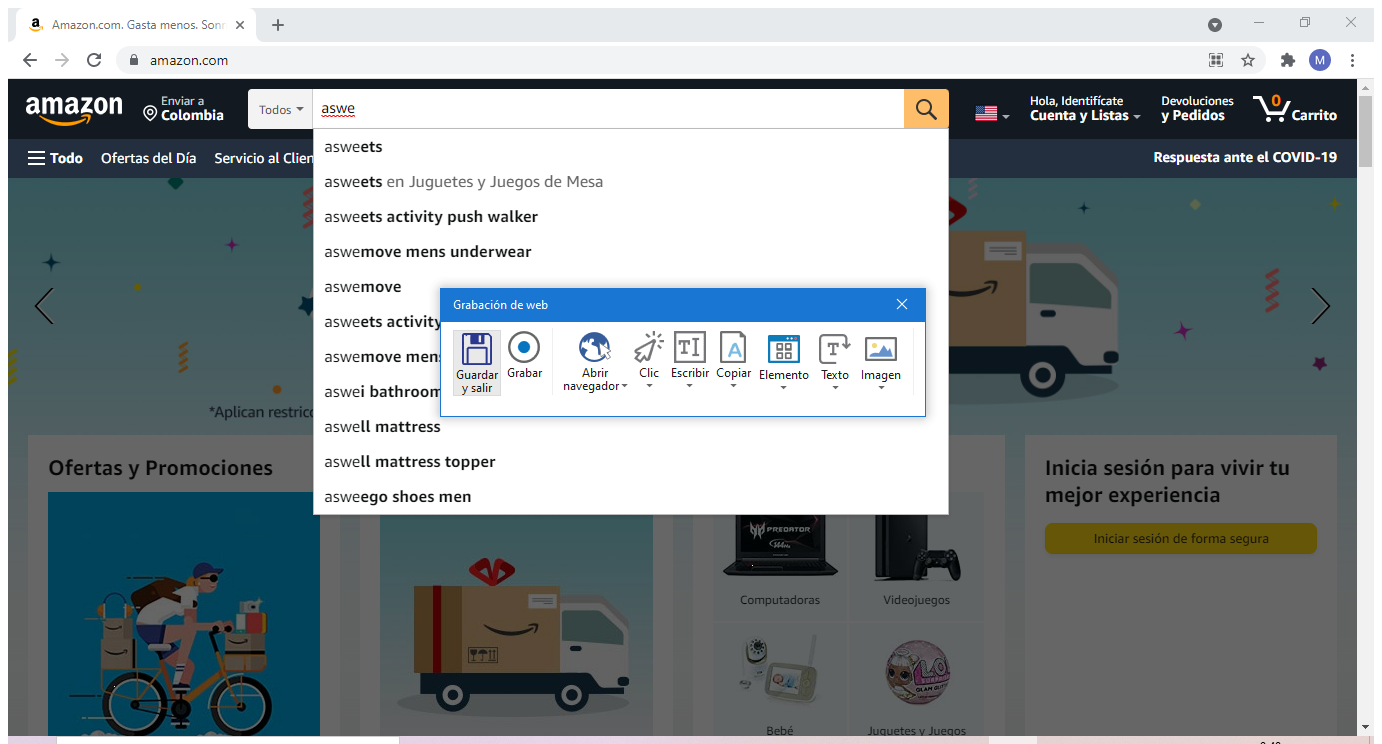
Task: Prueba productos Amazon
Workflow: Busqueda_Productos

Step 1: Attach Browser 'Amazoncom Page' in window 'Amazon.com*' (chrome.exe)

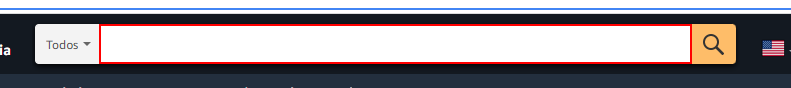
Step 2: type [Producto.Trim] into the text box

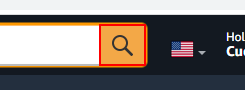
Step 3: click on the text box

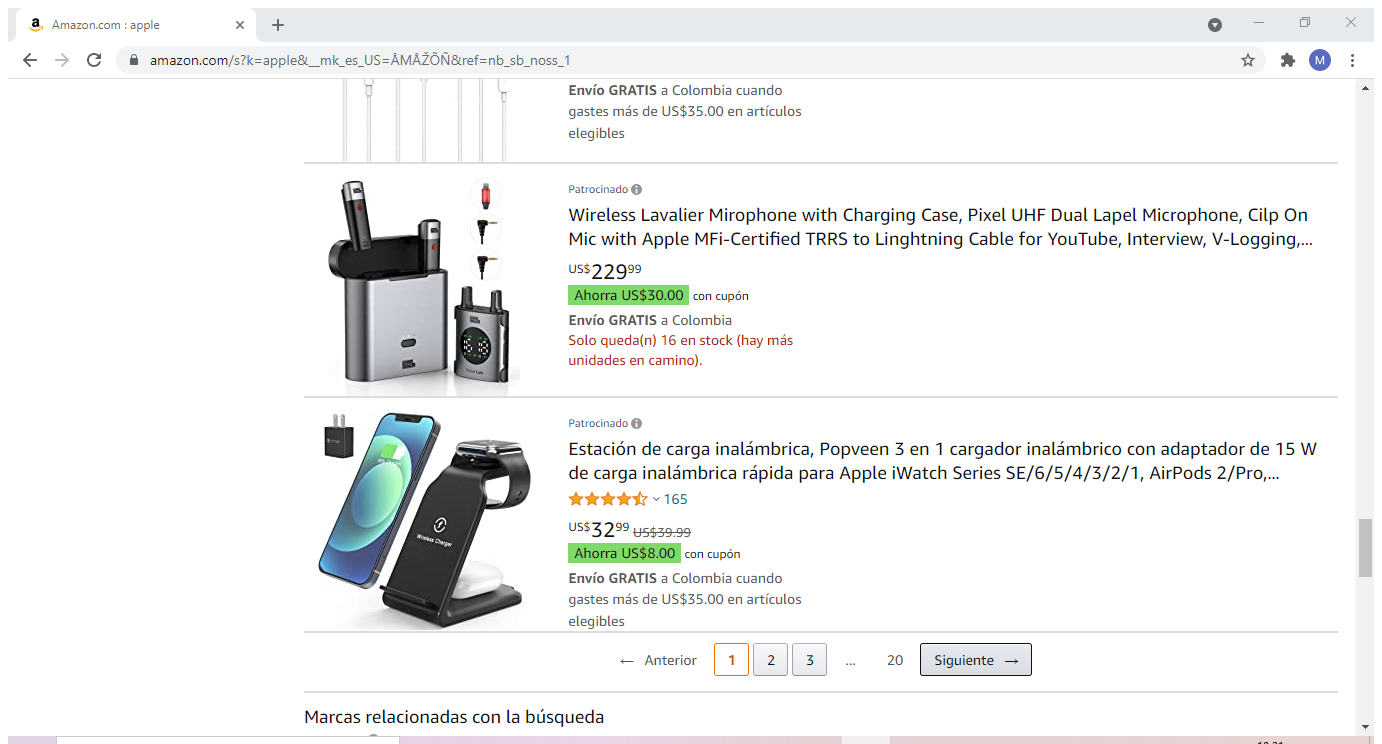
Step 4: Attach Browser 'Amazoncom Page' in window 'Amazon.com : *' (chrome.exe)

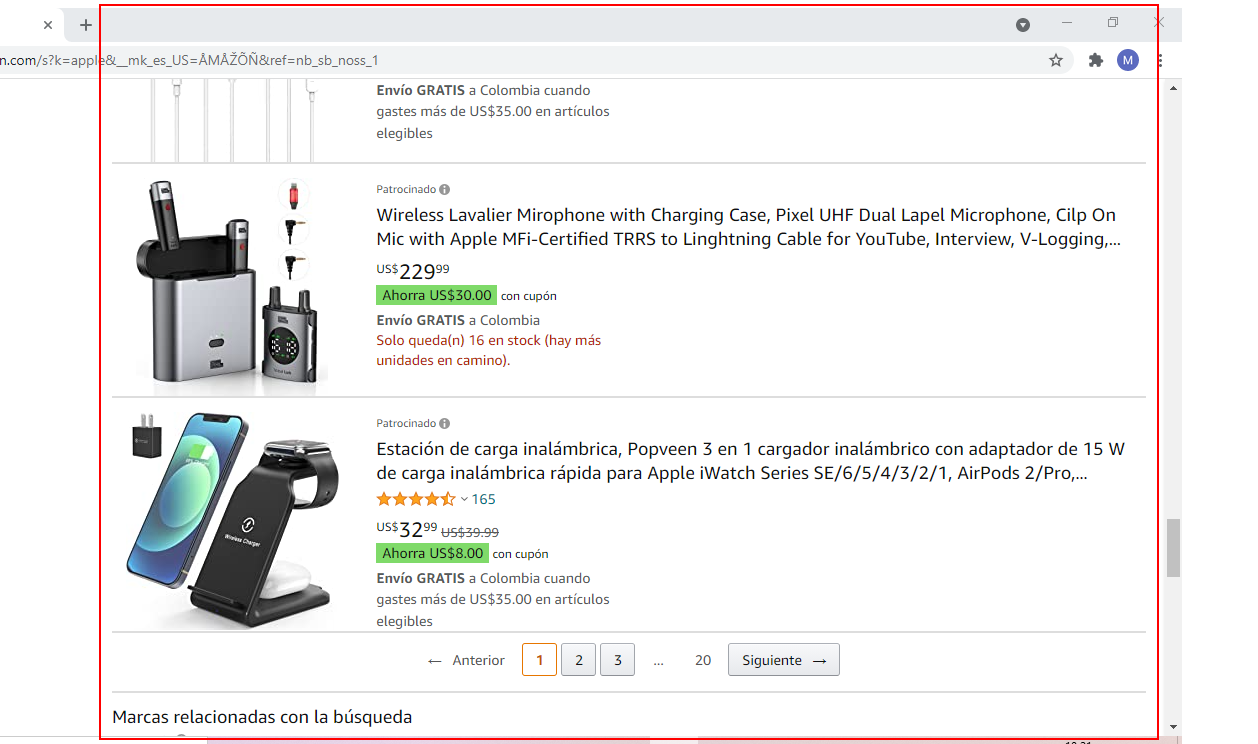
Step 5: get-text from the element